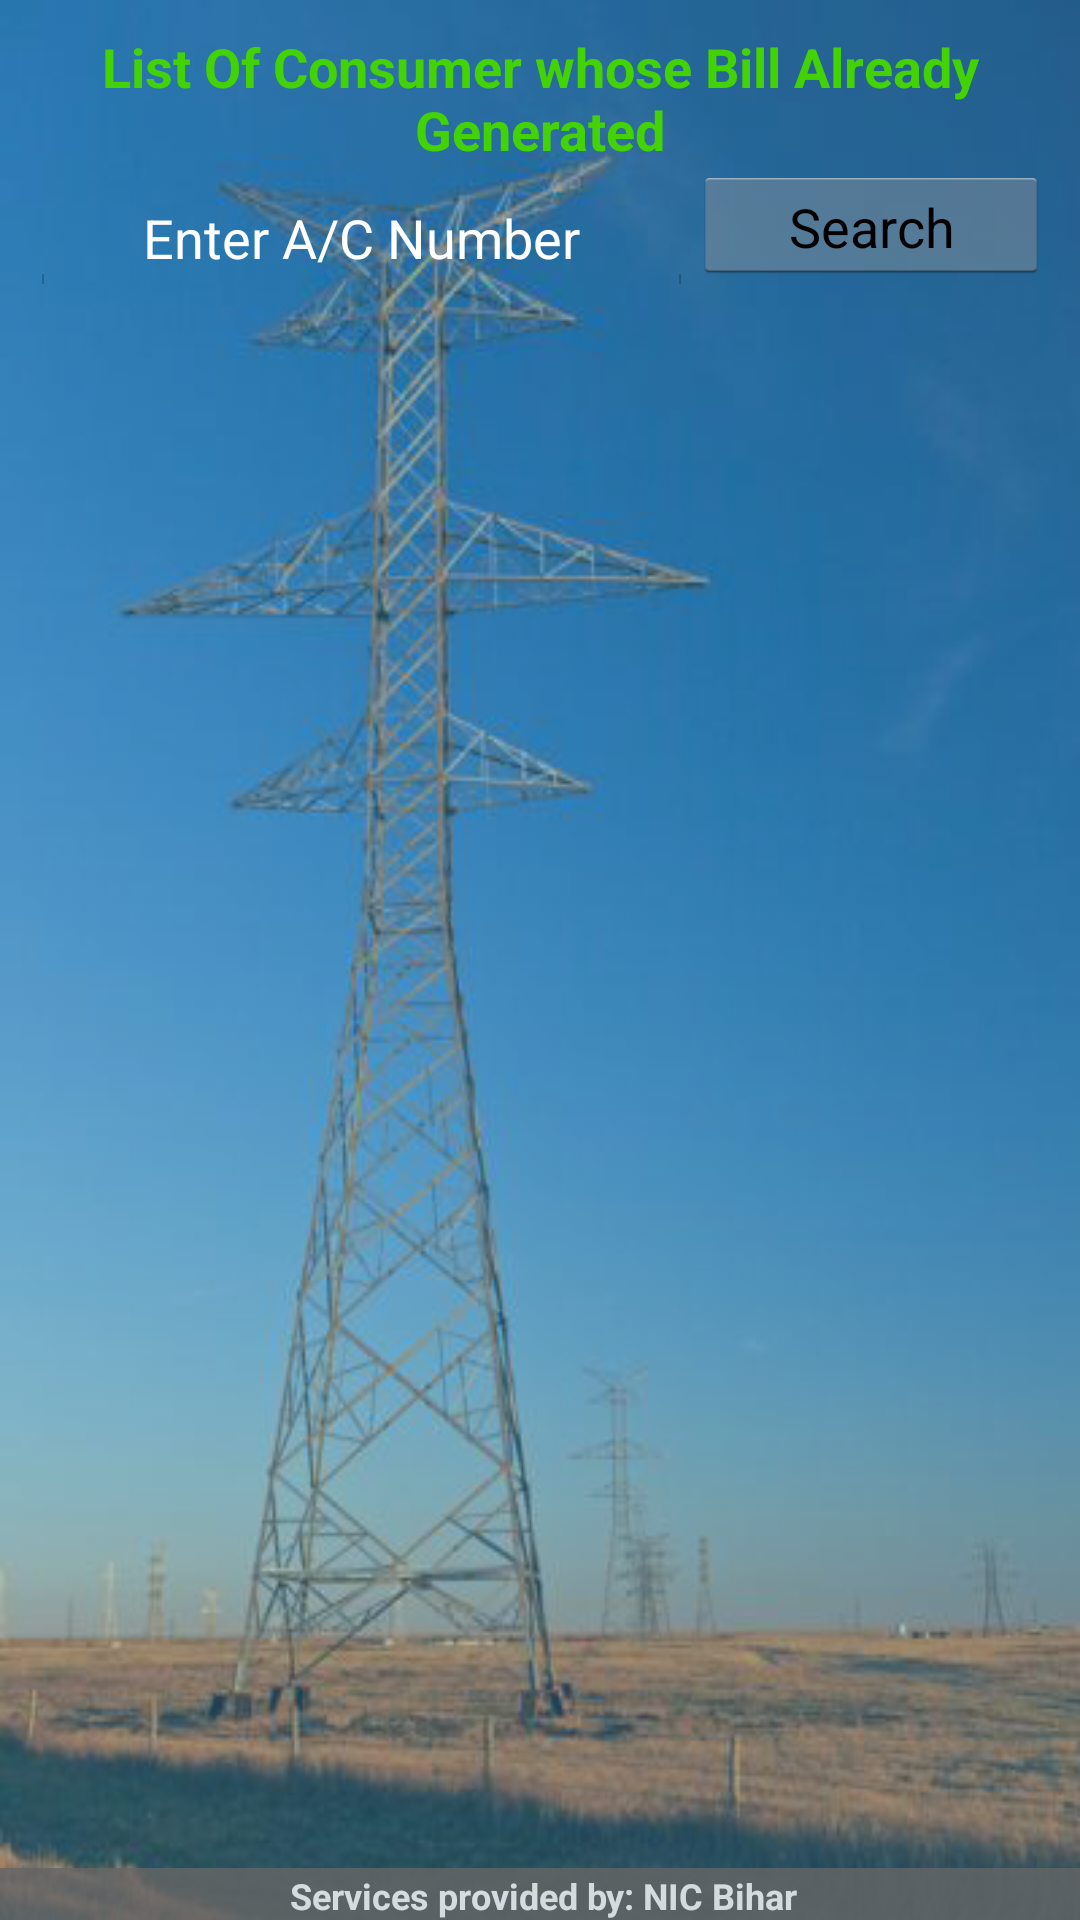

Produce the Android XML layout that renders to this screen, including the resource entries it uses.
<!-- AndroidManifest.xml: activity theme android:Theme.Holo.Light -->
<!-- res/layout/activity_print_home.xml -->
<RelativeLayout xmlns:android="http://schemas.android.com/apk/res/android"
    xmlns:tools="http://schemas.android.com/tools"
    android:layout_width="fill_parent"
    android:layout_height="fill_parent"
    android:background="#33B5E5"
    android:descendantFocusability="beforeDescendants"
    android:focusableInTouchMode="true">

    <LinearLayout
        android:layout_width="fill_parent"
        android:layout_height="fill_parent"
        android:background="@drawable/pole1"
        android:descendantFocusability="beforeDescendants"
        android:focusableInTouchMode="true"
        android:gravity="center_vertical|center_horizontal"
        android:orientation="vertical"
        android:paddingBottom="@dimen/activity_vertical_margin"
        android:paddingLeft="@dimen/activity_horizontal_margin"
        android:paddingRight="@dimen/activity_horizontal_margin"
        android:paddingTop="@dimen/activity_vertical_margin"
        tools:context=".LoginActivity">

    </LinearLayout>
    <LinearLayout
        android:id="@+id/lin_listview"
        android:layout_width="fill_parent"
        android:layout_height="wrap_content"
        android:orientation="vertical"
        android:paddingBottom="10dp"
        android:paddingLeft="10dp"
        android:paddingRight="10dp"
        android:paddingTop="10dp">

        <TextView
            android:id="@+id/total"
            android:layout_width="wrap_content"
            android:layout_height="wrap_content"
            android:gravity="center"
            android:text="List Of Consumer whose Bill Already Generated"
            android:textAppearance="?android:attr/textAppearanceMedium"
            android:textColor="#43D305"
            android:textStyle="bold" />

        <LinearLayout
            android:layout_width="fill_parent"
            android:layout_height="wrap_content"

            android:weightSum="1">

            <AutoCompleteTextView
                android:id="@+id/et_accountno"
                android:layout_width="0dp"
                android:layout_height="wrap_content"
                android:layout_weight="0.65"
                android:gravity="center"
android:textColorHint="@android:color/white"
                android:textColor="@android:color/white"
                android:inputType="textCapCharacters"
                android:hint="Enter A/C Number">


            </AutoCompleteTextView>

            <Button
                android:id="@+id/bt_search"
                android:layout_width="0dp"
                android:layout_height="fill_parent"
                android:layout_weight="0.35"
                android:gravity="center"
                android:text="Search" />
        </LinearLayout>
        <FrameLayout
            android:layout_width="fill_parent"
            android:layout_marginBottom="10dp"
            android:layout_height="wrap_content">
        <ListView
            android:id="@+id/listConsumer"
            android:layout_width="fill_parent"
            android:layout_height="wrap_content"
            android:layout_marginTop="10dp"
            android:clickable="true"

            android:divider="@android:color/transparent"
            android:dividerHeight="10dp" />
<Button
    android:id="@+id/btnprint"
    android:layout_width="wrap_content"
    android:layout_height="wrap_content"
    android:layout_gravity="bottom|right"
    android:visibility="gone"
    android:text="Print all"/>
        </FrameLayout>
    </LinearLayout>


    <include
        android:id="@+id/footer"
        layout="@layout/footer"
        android:layout_width="fill_parent"
        android:layout_height="wrap_content"
        android:layout_alignParentBottom="true"
        android:layout_alignParentLeft="true" />

</RelativeLayout>
<!-- res/layout/footer.xml (included above) -->
<?xml version="1.0" encoding="utf-8"?>
<RelativeLayout xmlns:android="http://schemas.android.com/apk/res/android"
    android:id="@+id/footer_layout_root"
    android:layout_width="match_parent"
    android:layout_height="wrap_content"
    android:gravity="center"
    android:orientation="horizontal" >

    <TextView
        android:id="@+id/headtext1"
        android:layout_width="fill_parent"
        android:layout_height="wrap_content"
        android:background="#666666"
        android:gravity="center_horizontal"
        android:paddingLeft="2dp"
        android:paddingTop="1dp"
        android:text="Services provided by: NIC Bihar"
        android:textColor="#ffffff"
        android:textSize="12sp"
        android:textStyle="bold" 
        android:alpha=".8">
    </TextView>

</RelativeLayout>
<!-- resources referenced by this layout -->
<resources>
  <!-- drawable pole1: png bitmap (drawable, 221924 bytes) -->
</resources>
